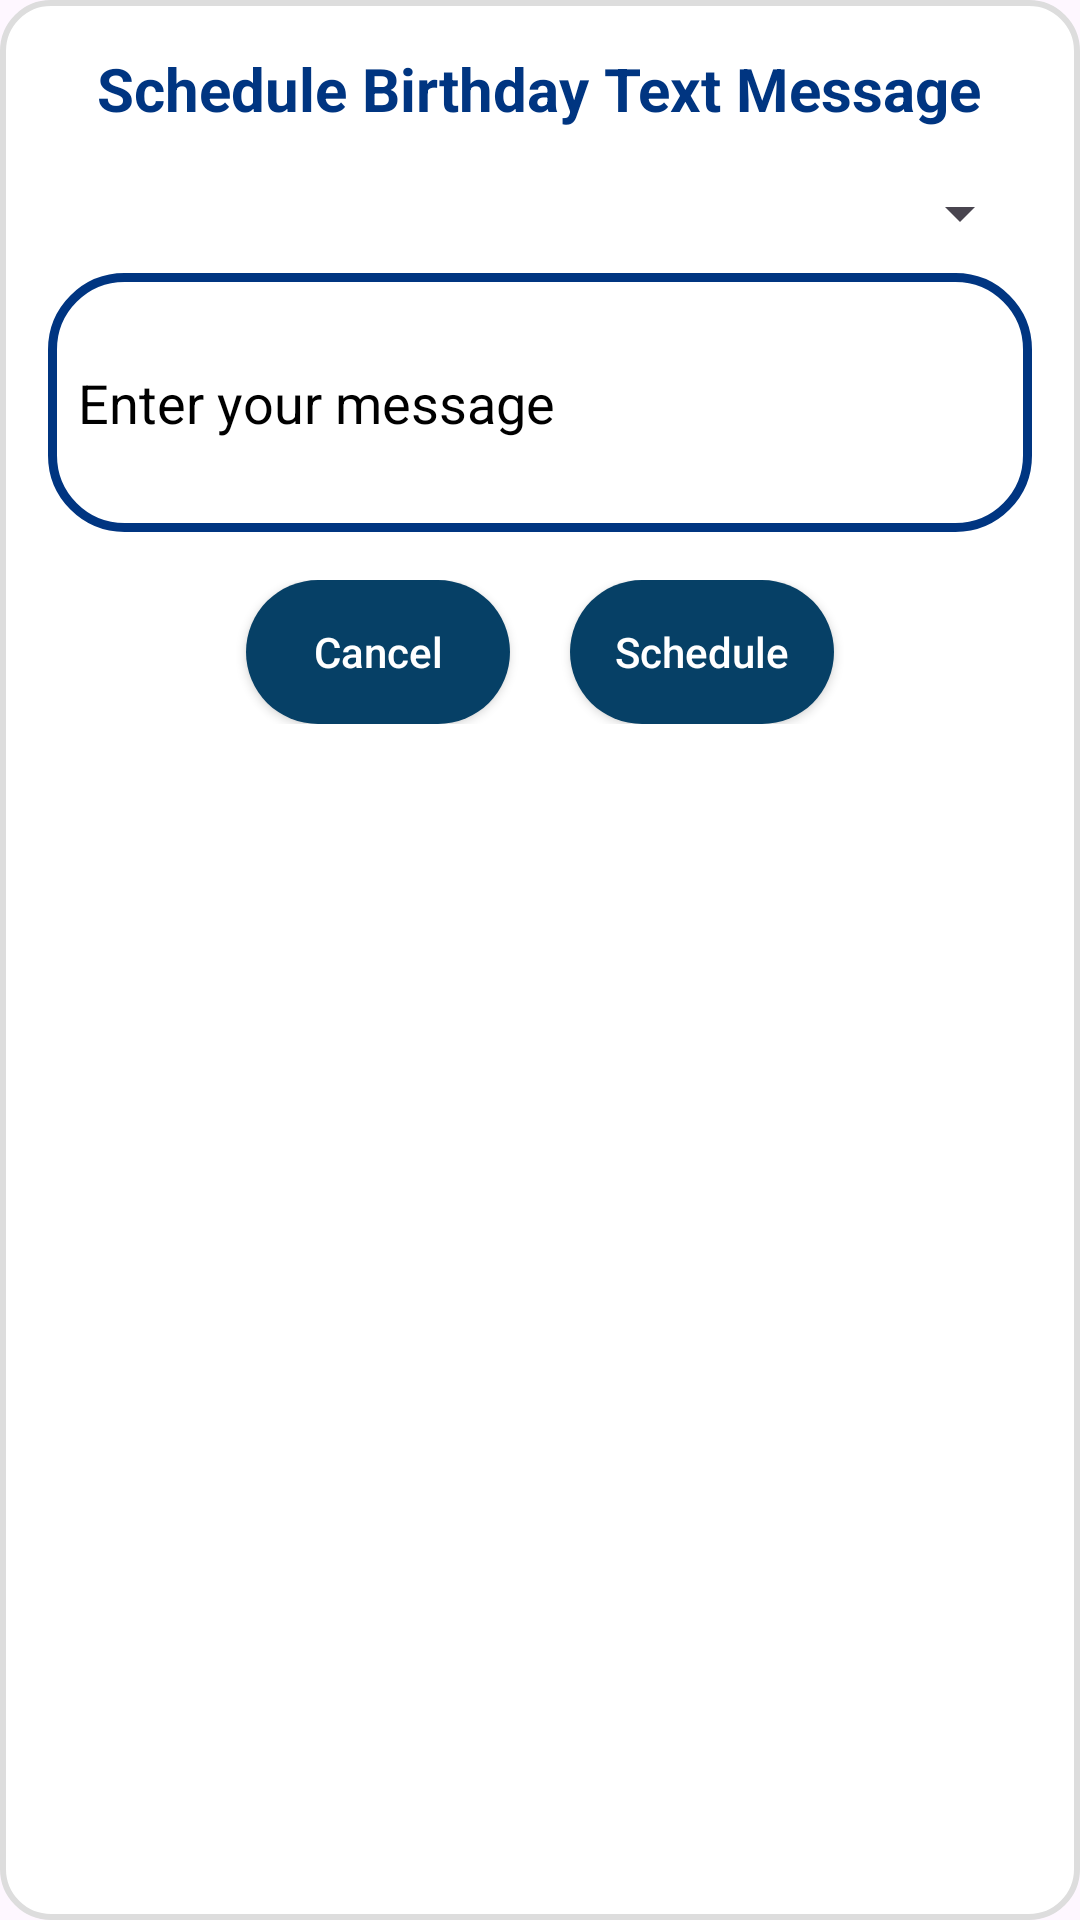

This screen was rendered from an Android layout file. Write that file and the resources it references.
<!-- AndroidManifest.xml: application theme Theme.Wishify -->
<!-- res/layout/layout_send_message_dialog.xml -->
<?xml version="1.0" encoding="utf-8"?>
<LinearLayout xmlns:android="http://schemas.android.com/apk/res/android"
    android:layout_width="match_parent"
    android:layout_height="wrap_content"
    android:background="@drawable/card_background"
    android:orientation="vertical"
    android:padding="16dp">

    <TextView
        android:layout_width="wrap_content"
        android:layout_height="wrap_content"
        android:text="Schedule Birthday Text Message"
        android:textSize="20sp"
        android:textStyle="bold"
        android:layout_gravity="center"
        android:textColor="#003581"/>

    <Spinner
        android:id="@+id/spinner_contacts"
        android:layout_width="match_parent"
        android:layout_height="wrap_content"
        android:textColor="#003581"
        android:layout_marginTop="16dp" />

    <EditText
        android:id="@+id/et_message"
        android:layout_width="match_parent"
        android:layout_height="wrap_content"
        android:layout_marginTop="8dp"
        android:padding="10dp"
        android:hint="Enter your message"
        android:inputType="textMultiLine"
        android:background="@drawable/black_rounded_et"
        android:textColor="@android:color/black"
        android:textColorHint="@android:color/black"
        android:minLines="3" />

    <LinearLayout
        android:layout_width="match_parent"
        android:layout_height="wrap_content"
        android:layout_marginTop="16dp"
        android:orientation="horizontal"
        android:gravity="center">

        <androidx.appcompat.widget.AppCompatButton
            android:id="@+id/cancel_button"
            android:layout_width="wrap_content"
            android:layout_height="wrap_content"
            android:layout_gravity="center"
            android:background="@drawable/button_gradient"
            android:backgroundTint="@null"
            android:text="Cancel"
            android:textColor="#FFFFFF"
            android:textAllCaps="false"
            android:layout_marginRight="20dp" />

        <androidx.appcompat.widget.AppCompatButton
            android:id="@+id/schedule_button"
            android:layout_width="wrap_content"
            android:layout_height="wrap_content"
            android:layout_gravity="center"
            android:background="@drawable/button_gradient"
            android:backgroundTint="@null"
            android:text="Schedule"
            android:textColor="#FFFFFF"
            android:textAllCaps="false" />

    </LinearLayout>
</LinearLayout>
<!-- resources referenced by this layout -->
<resources>
  <!-- drawable black_rounded_et (drawable) -->
  <?xml version="1.0" encoding="utf-8"?>
  <shape xmlns:android="http://schemas.android.com/apk/res/android">
      <solid android:color="@android:color/transparent"/>
      <stroke android:color="#003581" android:width="3dp"/>
      <corners android:radius="24dp"/>
  </shape>
  <!-- drawable button_gradient (drawable) -->
  <?xml version="1.0" encoding="utf-8"?>
  <layer-list xmlns:android="http://schemas.android.com/apk/res/android">
      <item>
          <shape android:shape="rectangle">
              <solid
                  android:color="#064066"
                  android:type="linear" />
              <corners android:radius="360dp" />
              <padding android:left="10dp" android:right="10dp" android:top="5dp" android:bottom="5dp"/>
          </shape>
      </item>
  </layer-list>
  <!-- drawable card_background (drawable) -->
  <?xml version="1.0" encoding="utf-8"?>
  <shape xmlns:android="http://schemas.android.com/apk/res/android"
      android:shape="rectangle">
  
      <corners android:radius="16dp"/>
      <solid android:color="#FFFFFF"/>
      <stroke android:width="2dp" android:color="#DDDDDD"/>
      <padding android:left="12dp" android:top="8dp" android:right="12dp" android:bottom="8dp"/>
  </shape>
  <style name="Theme.Wishify" parent="Base.Theme.Wishify" />
  <style name="Base.Theme.Wishify" parent="Theme.Material3.DayNight.NoActionBar">
          
          
      </style>
</resources>
